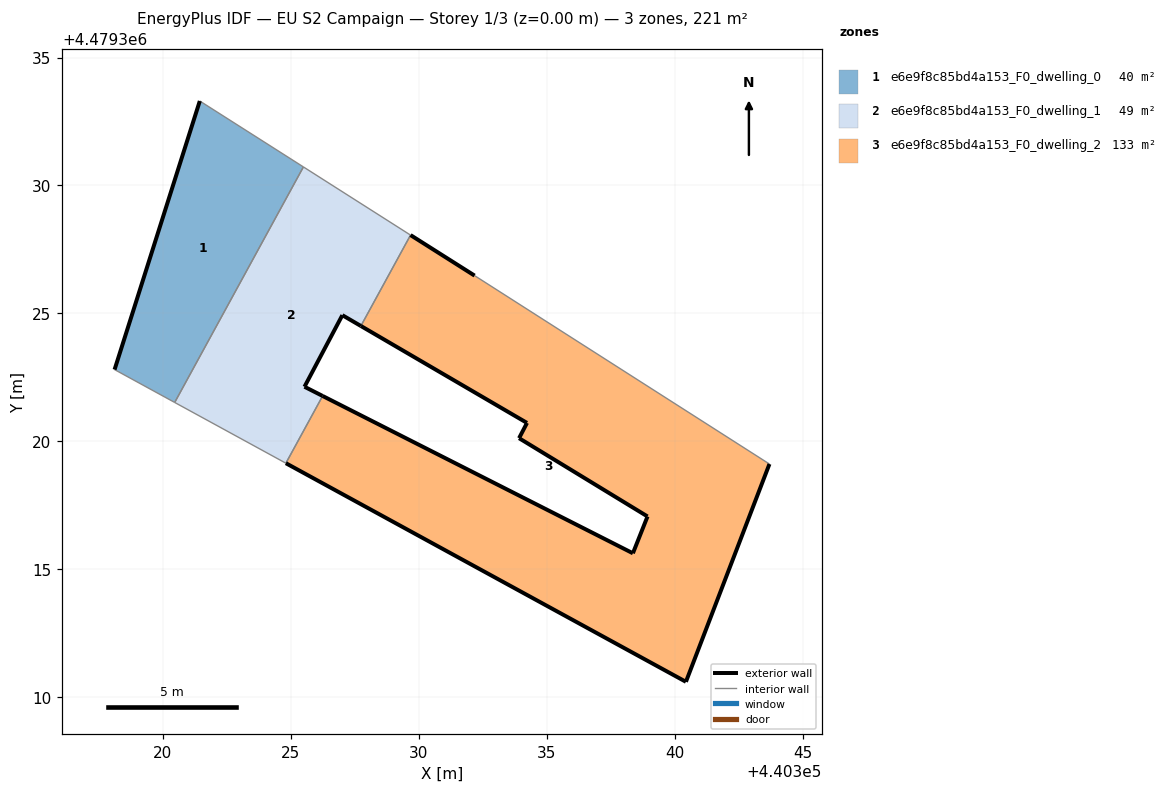
=== STOREY PLAN SPEC (per zone: floor XY polygon, exterior-wall plan segments, windows/doors) ===
zone 1: e6e9f8c85bd4a153_F0_dwelling_0  (39.6 m²)
  floor: (440320.46, 4479321.52) (440325.49, 4479330.72) (440321.44, 4479333.30) (440318.11, 4479322.80)
  exterior wall: (440318.11, 4479322.80) – (440321.44, 4479333.30)  [11.0 m]
  interior walls: 3
zone 2: e6e9f8c85bd4a153_F0_dwelling_1  (48.6 m²)
  floor: (440326.24, 4479321.77) (440325.53, 4479322.13) (440327.01, 4479324.93) (440327.74, 4479324.51) (440329.68, 4479328.06) (440329.66, 4479328.07) (440325.49, 4479330.72) (440320.46, 4479321.52) (440324.81, 4479319.14)
  exterior wall: (440327.74, 4479324.51) – (440327.01, 4479324.93)  [0.8 m]
  exterior wall: (440327.01, 4479324.93) – (440325.53, 4479322.13)  [3.2 m]
  exterior wall: (440325.53, 4479322.13) – (440326.24, 4479321.77)  [0.8 m]
  interior walls: 6
zone 3: e6e9f8c85bd4a153_F0_dwelling_2  (132.5 m²)
  floor: (440340.44, 4479310.60) (440343.70, 4479319.11) (440332.18, 4479326.48) (440329.68, 4479328.06) (440327.74, 4479324.51) (440334.23, 4479320.72) (440333.92, 4479320.12) (440338.94, 4479317.06) (440338.37, 4479315.62) (440326.24, 4479321.77) (440324.81, 4479319.14)
  exterior wall: (440326.24, 4479321.77) – (440338.37, 4479315.62)  [13.6 m]
  exterior wall: (440338.37, 4479315.62) – (440338.94, 4479317.06)  [1.5 m]
  exterior wall: (440338.94, 4479317.06) – (440333.92, 4479320.12)  [5.9 m]
  exterior wall: (440333.92, 4479320.12) – (440334.23, 4479320.72)  [0.7 m]
  exterior wall: (440334.23, 4479320.72) – (440327.74, 4479324.51)  [7.5 m]
  exterior wall: (440329.68, 4479328.06) – (440332.18, 4479326.48)  [3.0 m]
  exterior wall: (440343.70, 4479319.11) – (440340.44, 4479310.60)  [9.1 m]
  exterior wall: (440340.44, 4479310.60) – (440324.81, 4479319.14)  [17.8 m]
  interior walls: 3

=== DERIVED (storey summary) ===
Building: EU S2 Campaign
Storey: 1 of 3  (floor level z = 0.00 m)
Storey gross floor area: 220.7 m²
Zones on this storey: 3
  - e6e9f8c85bd4a153_F0_dwelling_0: floor 39.6 m²; exterior wall 11.0 m (33.0 m²); WWR 0.0%
  - e6e9f8c85bd4a153_F0_dwelling_1: floor 48.6 m²; exterior wall 4.8 m (14.4 m²); WWR 0.0%
  - e6e9f8c85bd4a153_F0_dwelling_2: floor 132.5 m²; exterior wall 59.1 m (177.3 m²); WWR 0.0%
Zone adjacency (shared interzone walls):
  - e6e9f8c85bd4a153_F0_dwelling_0 ↔ e6e9f8c85bd4a153_F0_dwelling_1
  - e6e9f8c85bd4a153_F0_dwelling_1 ↔ e6e9f8c85bd4a153_F0_dwelling_2